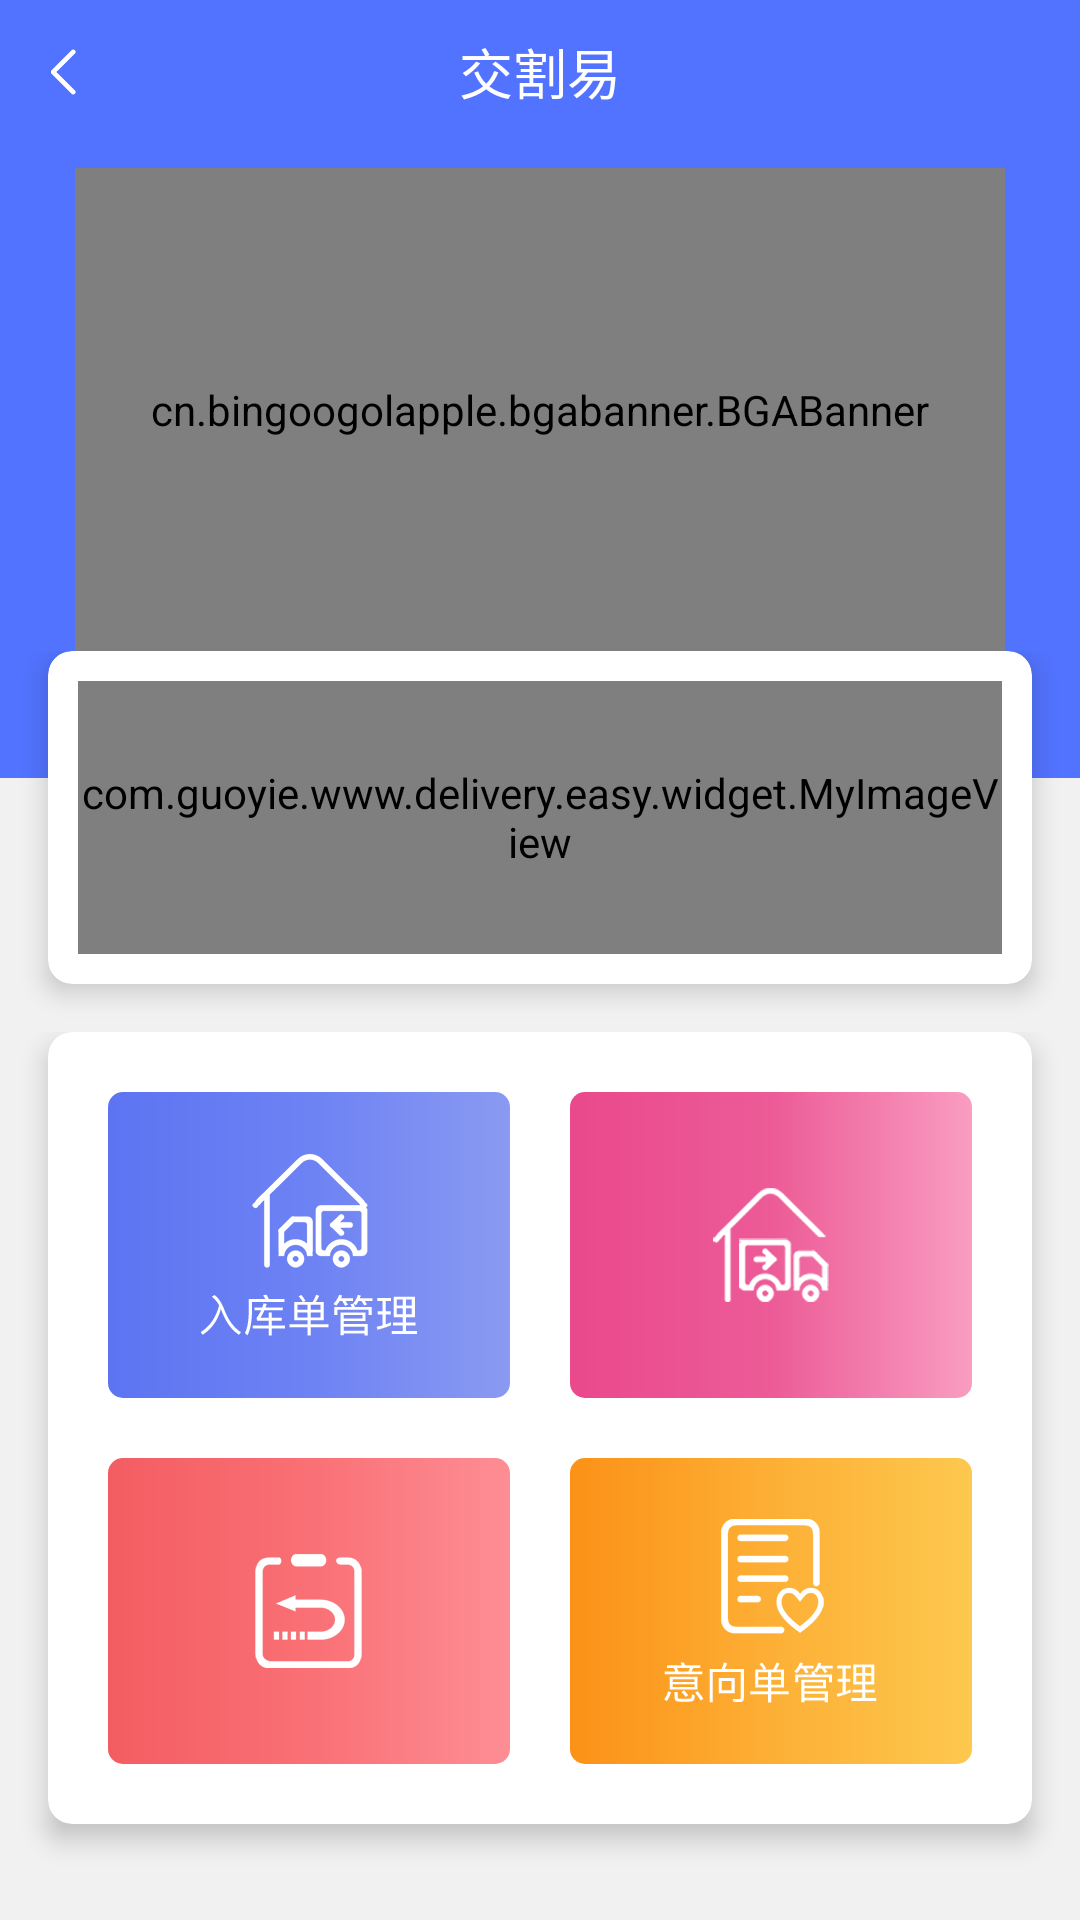

Layout XML and referenced resources for this Android screen:
<!-- AndroidManifest.xml: application theme AppTheme -->
<!-- res/layout/fc_business.xml -->
<?xml version="1.0" encoding="utf-8"?>
<layout xmlns:android="http://schemas.android.com/apk/res/android"
        xmlns:app="http://schemas.android.com/apk/res-auto"

    >

    <LinearLayout
        android:layout_width="match_parent"
        android:layout_height="match_parent"
        android:background="@color/color_f1"
        android:orientation="vertical">

        <include
            android:id="@+id/title_bar"
            layout="@layout/public_title_bar"
            android:layout_width="match_parent"
            android:layout_height="wrap_content" />

        <LinearLayout
            android:layout_width="match_parent"
            android:layout_height="match_parent"
            android:orientation="vertical"
          >

            <LinearLayout
                android:orientation="vertical"
                android:layout_width="match_parent"
                android:layout_weight="1"
                android:layout_height="0dp">

                <LinearLayout
                    android:background="@color/app_color_blue"
                    android:layout_width="match_parent"
                    android:layout_weight="2"
                    android:layout_height="0dp">

                    <cn.bingoogolapple.bgabanner.BGABanner
                        android:id="@+id/banner"
                        android:layout_width="match_parent"
                        android:layout_height="match_parent"
                        style="@style/BannerDefaultStyle"
                        android:layout_marginTop="8dp"
                        android:layout_marginRight="25dp"
                        android:layout_marginLeft="25dp"
                        app:banner_contentBottomMargin="20dp"
                        app:banner_indicatorGravity="bottom|center_horizontal"
                        app:banner_isNeedShowIndicatorOnOnlyOnePage="false"
                        app:banner_isNumberIndicator="false"
                        app:banner_pointAutoPlayAble="true"
                        app:banner_pointContainerBackground="@android:color/transparent"
                        app:banner_pointDrawable="@drawable/bga_banner_selector_point_hollow"
                        app:banner_transitionEffect="defaultEffect"/>
                </LinearLayout>

                <LinearLayout
                    android:layout_width="match_parent"
                    android:layout_weight="1.5"
                    android:layout_height="0dp">


                    <RelativeLayout
                        android:layout_width="match_parent"
                        android:layout_height="match_parent">

                        <LinearLayout
                            android:layout_width="match_parent"
                           android:orientation="vertical"
                            android:layout_height="match_parent">

                            <LinearLayout
                                android:layout_width="match_parent"
                                android:layout_weight="1"
                                android:background="@color/app_color_blue"
                                android:layout_height="0dp"/>
                            <LinearLayout
                                android:layout_width="match_parent"
                                android:layout_weight="2"
                                android:layout_height="0dp"/>
                        </LinearLayout>

                        <android.support.v7.widget.CardView
                            android:elevation="100dp"
                            app:cardBackgroundColor="@color/white"
                            app:cardCornerRadius="8dp"
                            app:cardElevation="5dp"
                            android:layout_width="match_parent"
                           android:layout_marginRight="16dp"
                            android:layout_marginLeft="16dp"
                            android:layout_marginBottom="16dp"
                            android:layout_height="match_parent">

                            <LinearLayout
                                android:padding="10dp"
                                android:layout_width="match_parent"
                                android:orientation="horizontal"
                                android:layout_height="match_parent">


                                <com.guoyie.www.delivery.easy.widget.MyImageView
                                    android:id="@+id/imageview"
                                    android:layout_width="wrap_content"
                                    android:layout_height="match_parent"
                                    android:scaleType="centerCrop"
                                    app:ratio="1"
                                    />


                                <LinearLayout
                                   android:gravity="center_vertical"
                                    android:layout_marginLeft="8dp"
                                    android:orientation="vertical"
                                    android:layout_width="0dp"
                                    android:layout_weight="1"
                                    android:layout_height="match_parent">
                                    
                                    <TextView
                                        android:id="@+id/tv_user_name"
                                        android:layout_width="wrap_content"
                                        android:text="羊宝宝|管理员"
                                        android:layout_height="wrap_content"/>

                                    <TextView
                                        android:id="@+id/tv_companyname"
                                        android:layout_marginTop="5dp"
                                        android:text="上海国烨跨境电子商务有限公司"
                                        android:layout_width="wrap_content"
                                        android:layout_height="wrap_content"/>
                                    
                                </LinearLayout>


                            </LinearLayout>

                        </android.support.v7.widget.CardView>
                    </RelativeLayout>
                </LinearLayout>

            </LinearLayout>


            <LinearLayout
                android:layout_width="match_parent"
                android:layout_weight="1"
                android:layout_height="0dp">



                <android.support.v7.widget.CardView
                    android:elevation="100dp"
                    app:cardBackgroundColor="@color/white"
                    app:cardCornerRadius="8dp"
                    app:cardElevation="5dp"
                    android:layout_marginLeft="16dp"
                    android:layout_marginRight="16dp"
                    android:layout_marginBottom="32dp"
                    android:layout_width="match_parent"
                    android:layout_height="match_parent">
                    
                    <LinearLayout
                        android:padding="20dp"
                        android:weightSum="2"
                        android:orientation="vertical"
                        android:layout_width="match_parent"
                        android:layout_height="match_parent">





                        <LinearLayout
                            android:orientation="horizontal"
                            android:layout_width="match_parent"
                            android:layout_weight="1"
                            android:weightSum="2"
                            android:layout_height="0dp">

                            <LinearLayout
                                android:id="@+id/ll_inorder"
                                android:padding="10dp"
                                android:gravity="center"
                                android:background="@drawable/inorder_bg"
                                android:layout_weight="1"
                                android:layout_width="0dp"
                                android:orientation="vertical"
                                android:layout_height="match_parent">
                                <ImageView
                                    android:src="@mipmap/inter"
                                    android:layout_width="wrap_content"
                                    android:layout_height="wrap_content"/>


                            </LinearLayout>


                            <LinearLayout
                                android:id="@+id/ll_outorder"
                                android:layout_marginLeft="20dp"
                                android:gravity="center"
                                android:padding="10dp"
                                android:background="@drawable/outorder_bg"
                                android:layout_weight="1"
                                android:layout_width="0dp"
                                android:orientation="vertical"
                                android:layout_height="match_parent">
                                <ImageView
                                    android:src="@mipmap/out"
                                    android:layout_width="wrap_content"
                                    android:layout_height="wrap_content"/>


                            </LinearLayout>


                        </LinearLayout>



                        <LinearLayout
                            android:layout_marginTop="20dp"
                            android:orientation="horizontal"
                            android:layout_width="match_parent"
                            android:layout_weight="1"
                            android:weightSum="2"
                            android:layout_height="0dp">

                            <LinearLayout
                                android:id="@+id/ll_transformorder"
                                android:padding="10dp"
                                android:gravity="center"
                                android:background="@drawable/transformorder_bg"
                                android:layout_weight="1"
                                android:layout_width="0dp"
                                android:orientation="vertical"
                                android:layout_height="match_parent">
                                <ImageView
                                    android:src="@mipmap/tranom"
                                    android:layout_width="wrap_content"
                                    android:layout_height="wrap_content"/>


                            </LinearLayout>


                            <LinearLayout
                                android:id="@+id/ll_infoorder"
                                android:padding="10dp"
                                android:layout_marginLeft="20dp"
                                android:gravity="center"
                                android:background="@drawable/infoorder_bg"
                                android:layout_weight="1"
                                android:layout_width="0dp"
                                android:orientation="vertical"
                                android:layout_height="match_parent">
                                <ImageView
                                    android:src="@mipmap/info"
                                    android:layout_width="wrap_content"
                                    android:layout_height="wrap_content"/>


                            </LinearLayout>




                        </LinearLayout>



                    </LinearLayout>





                </android.support.v7.widget.CardView>
            </LinearLayout>



    </LinearLayout>

    </LinearLayout>
    </layout>
<!-- res/layout/public_title_bar.xml (included above) -->
<?xml version="1.0" encoding="utf-8"?>
<LinearLayout xmlns:android="http://schemas.android.com/apk/res/android"
    android:layout_width="match_parent"
    android:layout_height="wrap_content"
    android:fitsSystemWindows="true"
    android:orientation="vertical">

    <RelativeLayout
        android:id="@+id/rl_title"
        android:layout_width="match_parent"
        android:layout_height="48dp"
        android:background="@color/app_color_blue">

        <ImageView
            android:id="@+id/left_back"
            android:layout_width="wrap_content"
            android:layout_height="wrap_content"
            android:layout_marginLeft="5dp"
            android:layout_centerVertical="true"
            android:background="@color/transparent"
            android:padding="12dp"
            android:src="@mipmap/left_arrow"
            android:visibility="visible" />

        <TextView
            android:id="@+id/tv_title"
            android:layout_width="wrap_content"
            android:layout_height="wrap_content"
            android:layout_centerInParent="true"
            android:ellipsize="end"
            android:maxEms="11"
            android:text="@string/app_name"
            android:textColor="@color/white"
            android:textSize="18sp" />

        <TextView
            android:visibility="gone"
            android:id="@+id/tv_right"
            android:layout_width="wrap_content"
            android:layout_height="match_parent"
            android:layout_alignParentRight="true"
            android:layout_centerVertical="true"
            android:layout_marginRight="10dp"
            android:gravity="center"
            android:paddingLeft="10dp"
            android:paddingRight="10dp"
            android:text=""
            android:textColor="@color/white"
            android:textSize="15sp" />


        <ImageView
            android:id="@+id/iv_search"
            android:layout_width="wrap_content"
            android:layout_height="match_parent"
            android:layout_alignParentRight="true"
            android:layout_centerVertical="true"
            android:layout_marginRight="10dp"
            android:gravity="center"
            android:paddingLeft="10dp"
            android:paddingRight="10dp"
            android:src="@mipmap/search"
            android:visibility="gone"
             />
    </RelativeLayout>

</LinearLayout>
<!-- resources referenced by this layout -->
<resources>
  <color name="app_color_blue">#5273ff</color>
  <color name="color_f1">#f1f1f1</color>
  <color name="transparent">#00000000</color>
  <color name="white">#ffffff</color>
  <!-- drawable infoorder_bg (drawable) -->
  <?xml version="1.0" encoding="utf-8"?>
  <shape xmlns:android="http://schemas.android.com/apk/res/android"
      android:shape="rectangle">
  
      <gradient
          android:startColor="#FC9117"
          android:centerColor="#FDAF35"
          android:endColor="#FDC84F"
          />
      <corners android:radius="5dp"/>
  
  
  </shape>
  <!-- drawable inorder_bg (drawable) -->
  <?xml version="1.0" encoding="utf-8"?>
  <shape xmlns:android="http://schemas.android.com/apk/res/android"
      android:shape="rectangle">
  
      <gradient
          android:startColor="#5D74F2"
          android:centerColor="#6D82F3"
          android:endColor="#8A9AF2"
          android:angle="0"
          />
      <corners android:radius="5dp"/>
  
  
  </shape>
  <!-- drawable outorder_bg (drawable) -->
  <?xml version="1.0" encoding="utf-8"?>
  <shape xmlns:android="http://schemas.android.com/apk/res/android"
      android:shape="rectangle">
  
      <gradient
          android:startColor="#EA498C"
          android:centerColor="#EC5B97"
          android:endColor="#F99DC1"
  
          />
      <corners android:radius="5dp"/>
  
  
  </shape>
  <!-- drawable transformorder_bg (drawable) -->
  <?xml version="1.0" encoding="utf-8"?>
  <shape xmlns:android="http://schemas.android.com/apk/res/android"
      android:shape="rectangle">
  
      <gradient
          android:startColor="#F35D62"
          android:centerColor="#F97075"
          android:endColor="#FD8E94"
  
          />
      <corners android:radius="5dp"/>
  
  
  </shape>
  <!-- mipmap info: png bitmap (mipmap-xhdpi, 1014 bytes) -->
  <!-- mipmap inter: png bitmap (mipmap-xhdpi, 1286 bytes) -->
  <!-- mipmap left_arrow: png bitmap (mipmap-xhdpi, 285 bytes) -->
  <!-- mipmap out: png bitmap (mipmap-xhdpi, 8542 bytes) -->
  <!-- mipmap search: png bitmap (mipmap-xhdpi, 573 bytes) -->
  <!-- mipmap tranom: png bitmap (mipmap-xhdpi, 5789 bytes) -->
  <string name="app_name">交割易</string>
  <style name="BannerDefaultStyle">
          
          
          <item name="banner_pointAutoPlayAble">true</item>
          
          <item name="banner_pointAutoPlayInterval">3000</item>
          
          <item name="banner_pointContainerBackground">#44aaaaaa</item>
          
          <item name="banner_pointDrawable">@drawable/bga_banner_selector_point_hollow</item>
          
          <item name="banner_pointContainerLeftRightPadding">10dp</item>
          
          <item name="banner_pointTopBottomMargin">3dp</item>
          
          <item name="banner_pointLeftRightMargin">3dp</item>
          
          <item name="banner_indicatorGravity">bottom|center_horizontal</item>
          
          <item name="banner_pageChangeDuration">800</item>
          
          <item name="banner_tipTextSize">10sp</item>
          
          <item name="banner_tipTextColor">@android:color/white</item>
          
          <item name="banner_placeholderDrawable">@mipmap/holder</item>
      </style>
  <style name="AppTheme" parent="Theme.AppCompat.Light.NoActionBar">
          
          <item name="colorPrimary">@color/app_color_blue</item>
          <item name="colorPrimaryDark">@color/app_color_blue</item>
          <item name="colorAccent">@color/app_color_blue</item>
      </style>
</resources>
